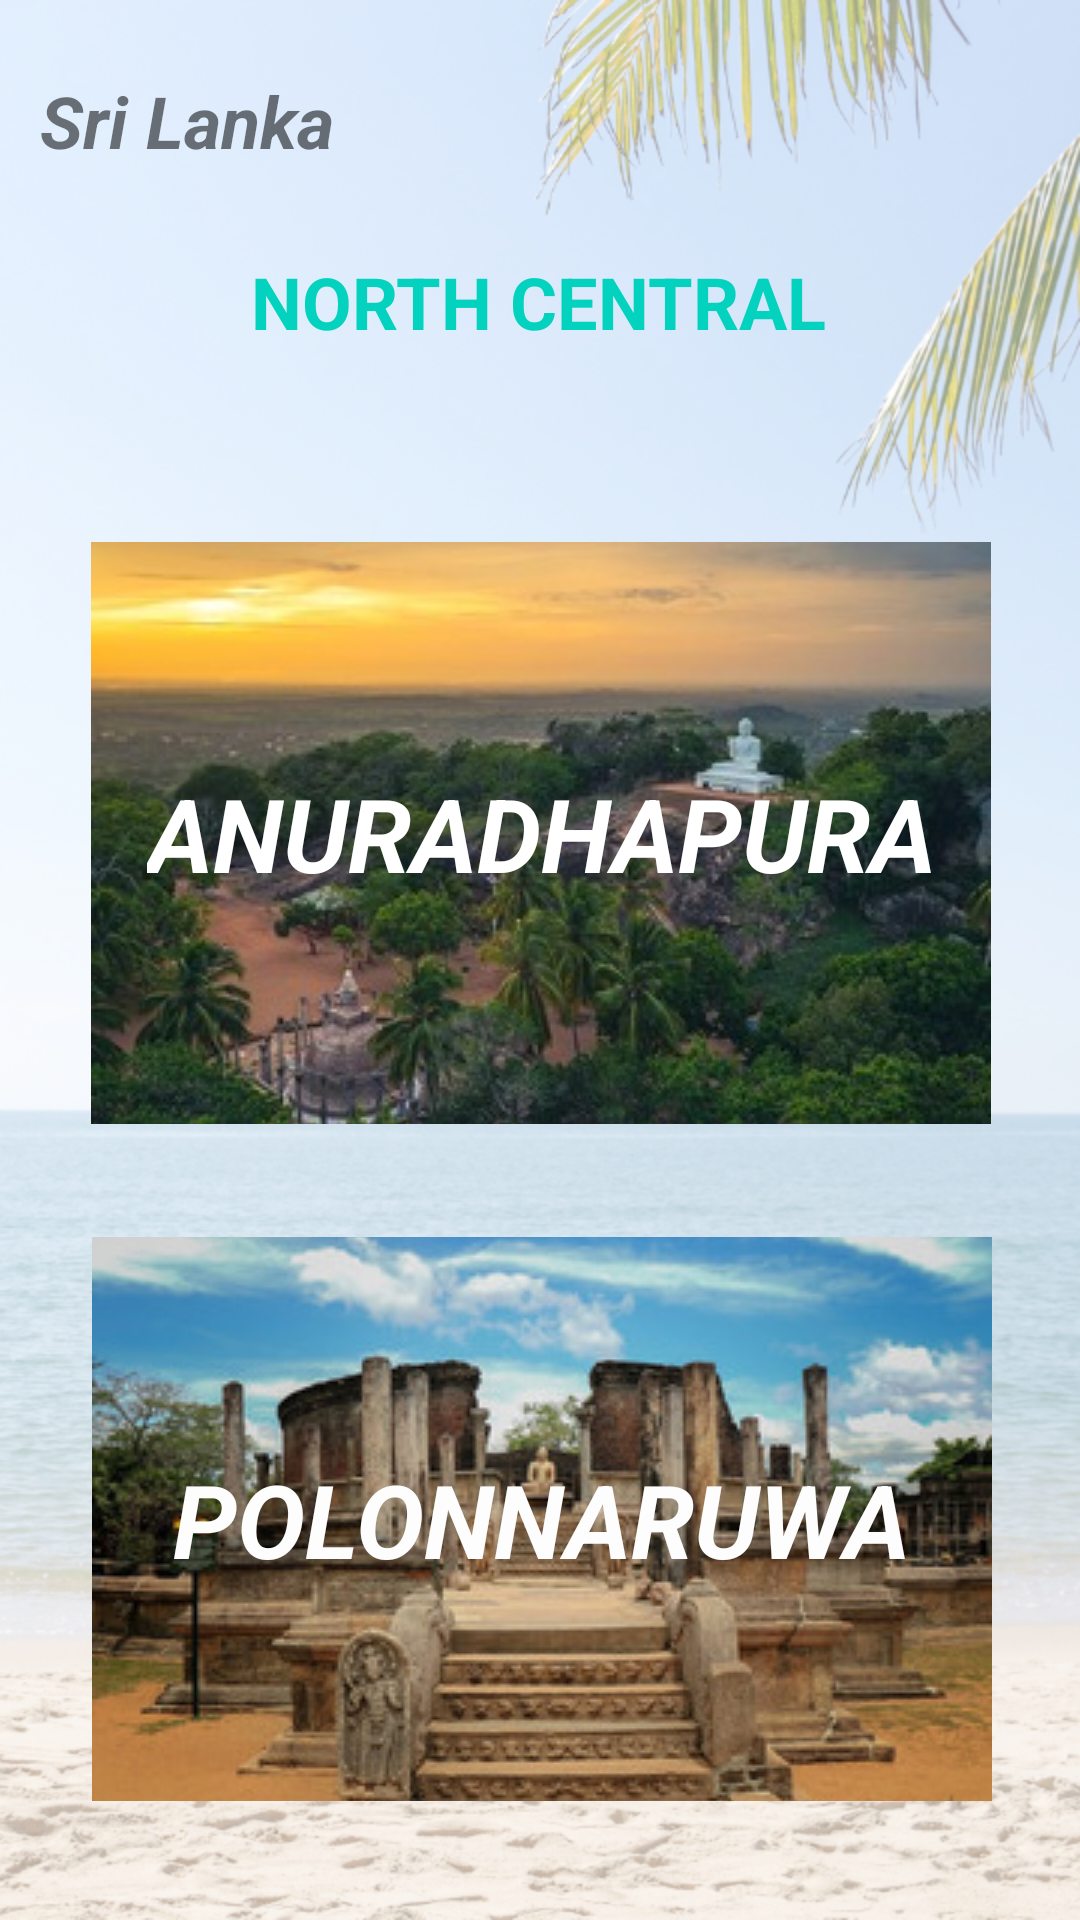

Write the Android layout XML for this screen, with the resource values it uses.
<!-- AndroidManifest.xml: application theme Theme.Gamanac -->
<!-- res/layout/activity_northcentral.xml -->
<?xml version="1.0" encoding="utf-8"?>
<androidx.constraintlayout.widget.ConstraintLayout xmlns:android="http://schemas.android.com/apk/res/android"
    xmlns:app="http://schemas.android.com/apk/res-auto"
    xmlns:tools="http://schemas.android.com/tools"
    android:layout_width="match_parent"
    android:layout_height="match_parent"
    android:background="@drawable/bg03"
    tools:context=".northcentral">

    <ImageButton
        android:id="@+id/imgbtn_polonnaruwa"
        android:layout_width="305dp"
        android:layout_height="188dp"
        android:contentDescription="true"
        app:layout_constraintBottom_toBottomOf="parent"
        app:layout_constraintEnd_toEndOf="parent"
        app:layout_constraintHorizontal_bias="0.507"
        app:layout_constraintStart_toStartOf="parent"
        app:layout_constraintTop_toBottomOf="@+id/imgbtn_anurapura"
        app:layout_constraintVertical_bias="0.488"
        app:srcCompat="@drawable/polonnaru" />

    <TextView
        android:id="@+id/txt_polonnaru2"
        android:layout_width="wrap_content"
        android:layout_height="wrap_content"
        android:text="POLONNARUWA"
        android:textColor="#FDFDFD"
        android:textSize="34sp"
        android:textStyle="bold|italic"
        app:layout_constraintBottom_toBottomOf="@+id/imgbtn_polonnaruwa"
        app:layout_constraintEnd_toEndOf="@+id/imgbtn_polonnaruwa"
        app:layout_constraintStart_toStartOf="@+id/imgbtn_polonnaruwa"
        app:layout_constraintTop_toTopOf="@+id/imgbtn_polonnaruwa" />

    <ImageButton
        android:id="@+id/imgbtn_anurapura"
        android:layout_width="308dp"
        android:layout_height="194dp"
        android:layout_marginTop="64dp"
        android:contentDescription="true"
        app:layout_constraintEnd_toEndOf="parent"
        app:layout_constraintHorizontal_bias="0.507"
        app:layout_constraintStart_toStartOf="parent"
        app:layout_constraintTop_toBottomOf="@+id/txt_northcentral2"
        app:srcCompat="@drawable/anurapura" />

    <TextView
        android:id="@+id/txt_polonnaru"
        android:layout_width="wrap_content"
        android:layout_height="wrap_content"
        android:text="ANURADHAPURA"
        android:textColor="#FFFFFF"
        android:textSize="34sp"
        android:textStyle="bold|italic"
        app:layout_constraintBottom_toBottomOf="@+id/imgbtn_anurapura"
        app:layout_constraintEnd_toEndOf="@+id/imgbtn_anurapura"
        app:layout_constraintStart_toStartOf="@+id/imgbtn_anurapura"
        app:layout_constraintTop_toTopOf="@+id/imgbtn_anurapura" />

    <TextView
        android:id="@+id/txt_northcentral2"
        android:layout_width="wrap_content"
        android:layout_height="wrap_content"
        android:layout_marginTop="28dp"
        android:text="NORTH CENTRAL"
        android:textColor="#03D2BE"
        android:textSize="24sp"
        android:textStyle="bold"
        app:layout_constraintEnd_toEndOf="parent"
        app:layout_constraintHorizontal_bias="0.497"
        app:layout_constraintStart_toStartOf="parent"
        app:layout_constraintTop_toBottomOf="@+id/txt_7sl" />

    <TextView
        android:id="@+id/txt_7sl"
        android:layout_width="wrap_content"
        android:layout_height="wrap_content"
        android:layout_marginTop="24dp"
        android:text="Sri Lanka"
        android:textSize="24sp"
        android:textStyle="bold|italic"
        app:layout_constraintEnd_toEndOf="parent"
        app:layout_constraintHorizontal_bias="0.051"
        app:layout_constraintStart_toStartOf="parent"
        app:layout_constraintTop_toTopOf="parent" />
</androidx.constraintlayout.widget.ConstraintLayout>
<!-- resources referenced by this layout -->
<resources>
  <!-- drawable anurapura: jpg bitmap (drawable, 22795 bytes) -->
  <!-- drawable bg03: png bitmap (drawable, 473279 bytes) -->
  <!-- drawable polonnaru: jpg bitmap (drawable, 31813 bytes) -->
  <style name="Theme.Gamanac" parent="Theme.MaterialComponents.DayNight.DarkActionBar">
          
          <item name="colorPrimary">@color/purple_500</item>
          <item name="colorPrimaryVariant">@color/purple_700</item>
          <item name="colorOnPrimary">@color/white</item>
          
          <item name="colorSecondary">@color/teal_200</item>
          <item name="colorSecondaryVariant">@color/teal_700</item>
          <item name="colorOnSecondary">@color/black</item>
          
          <item name="android:statusBarColor">?attr/colorPrimaryVariant</item>
          
      </style>
  <!-- not gathered from this repository: default colours our renderer supplied (Android Studio template values) -->
  <color name="purple_500">#FF6200EE</color>
  <color name="purple_700">#FF3700B3</color>
  <color name="teal_200">#FF03DAC5</color>
  <color name="teal_700">#FF018786</color>
  <color name="black">#FF000000</color>
  <color name="white">#FFFFFFFF</color>
</resources>
